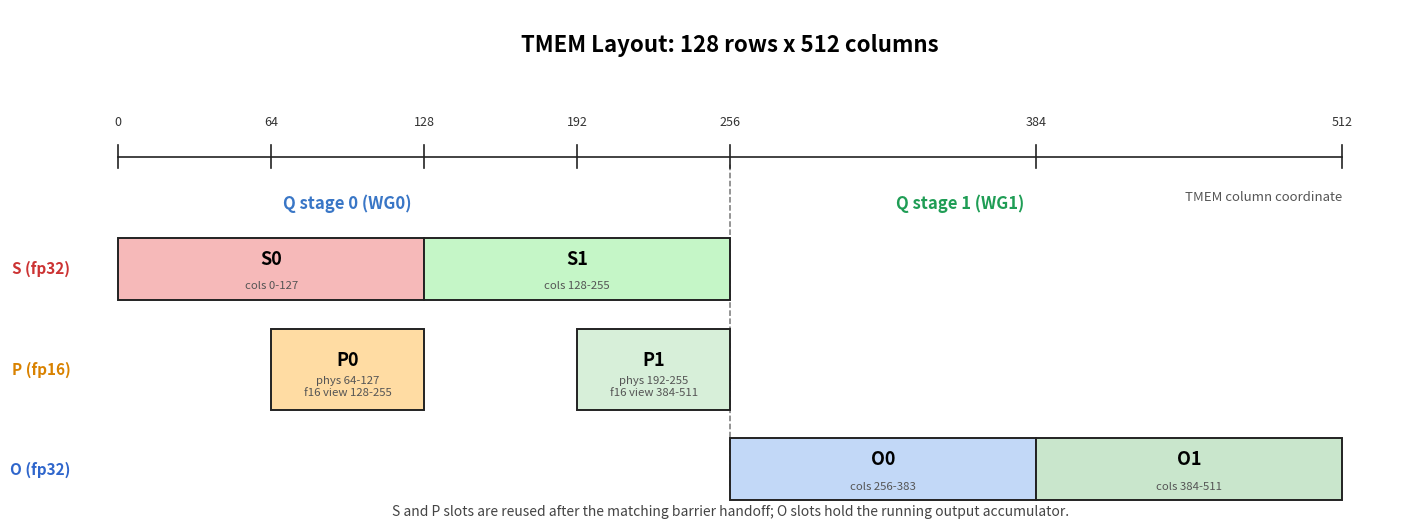

The script that saved this image: (Note: this script raises an exception after producing the figure.)
import matplotlib.pyplot as plt
from matplotlib.patches import Rectangle


def add_slot(ax, x0, x1, y, label, color, note, height=0.44):
    ax.add_patch(
        Rectangle(
            (x0, y - height / 2),
            x1 - x0,
            height,
            facecolor=color,
            edgecolor="#222222",
            linewidth=1.4,
            zorder=2,
        )
    )
    ax.text((x0 + x1) / 2, y + 0.07, label, ha="center", va="center", fontsize=13, weight="bold", zorder=3)
    ax.text((x0 + x1) / 2, y - 0.12, note, ha="center", va="center", fontsize=8.2, color="#555555", zorder=3)


def main():
    fig, ax = plt.subplots(figsize=(14, 5.2), dpi=180)
    ax.set_xlim(-30, 535)
    ax.set_ylim(-0.45, 3.2)
    ax.axis("off")

    ax.text(256, 2.95, "TMEM Layout: 128 rows x 512 columns", ha="center", va="center", fontsize=16, weight="bold")

    # Axis.
    y_axis = 2.15
    ax.plot([0, 512], [y_axis, y_axis], color="#222222", linewidth=1.2)
    for x in [0, 64, 128, 192, 256, 384, 512]:
        ax.plot([x, x], [y_axis - 0.08, y_axis + 0.08], color="#222222", linewidth=1.2)
        ax.text(x, y_axis + 0.2, str(x), ha="center", va="bottom", fontsize=9, color="#333333")
    ax.text(512, y_axis - 0.24, "TMEM column coordinate", ha="right", va="top", fontsize=9.5, color="#555555")

    # Q-stage labels.
    ax.plot([256, 256], [-0.2, 2.1], color="#777777", linewidth=1.1, linestyle="--", zorder=0)
    ax.text(96, 1.78, "Q stage 0 (WG0)", color="#3976c6", ha="center", fontsize=12, weight="bold")
    ax.text(352, 1.78, "Q stage 1 (WG1)", color="#1f9d55", ha="center", fontsize=12, weight="bold")

    # Row labels.
    ax.text(-20, 1.35, "S (fp32)", color="#cc3333", ha="right", va="center", fontsize=11, weight="bold")
    ax.text(-20, 0.63, "P (fp16)", color="#d98200", ha="right", va="center", fontsize=11, weight="bold")
    ax.text(-20, -0.08, "O (fp32)", color="#2f66cc", ha="right", va="center", fontsize=11, weight="bold")

    # Source constants:
    # tmem_s_base = 0, tmem_p_base = 64, tmem_o_base = 256, tmem_offset = 128.
    add_slot(ax, 0, 128, 1.35, "S0", "#f6b9b9", "cols 0-127")
    add_slot(ax, 128, 256, 1.35, "S1", "#c5f6c7", "cols 128-255")

    # P is addressed through the fp16 view. The source uses
    # tmem_as_f16[:, tmem_col_p * 2 + ...], so each 128-column fp16
    # tile occupies 64 physical fp32 TMEM columns.
    add_slot(ax, 64, 128, 0.63, "P0", "#ffdca3", "phys 64-127\nf16 view 128-255", height=0.58)
    add_slot(ax, 192, 256, 0.63, "P1", "#d7efd9", "phys 192-255\nf16 view 384-511", height=0.58)

    add_slot(ax, 256, 384, -0.08, "O0", "#c2d8f7", "cols 256-383")
    add_slot(ax, 384, 512, -0.08, "O1", "#c9e6cc", "cols 384-511")

    ax.text(
        256,
        -0.38,
        "S and P slots are reused after the matching barrier handoff; O slots hold the running output accumulator.",
        ha="center",
        va="center",
        fontsize=10,
        color="#444444",
    )

    fig.tight_layout(pad=0.3)
    fig.savefig("../tmem_layout_v3.png", bbox_inches="tight", facecolor="white")


if __name__ == "__main__":
    main()
